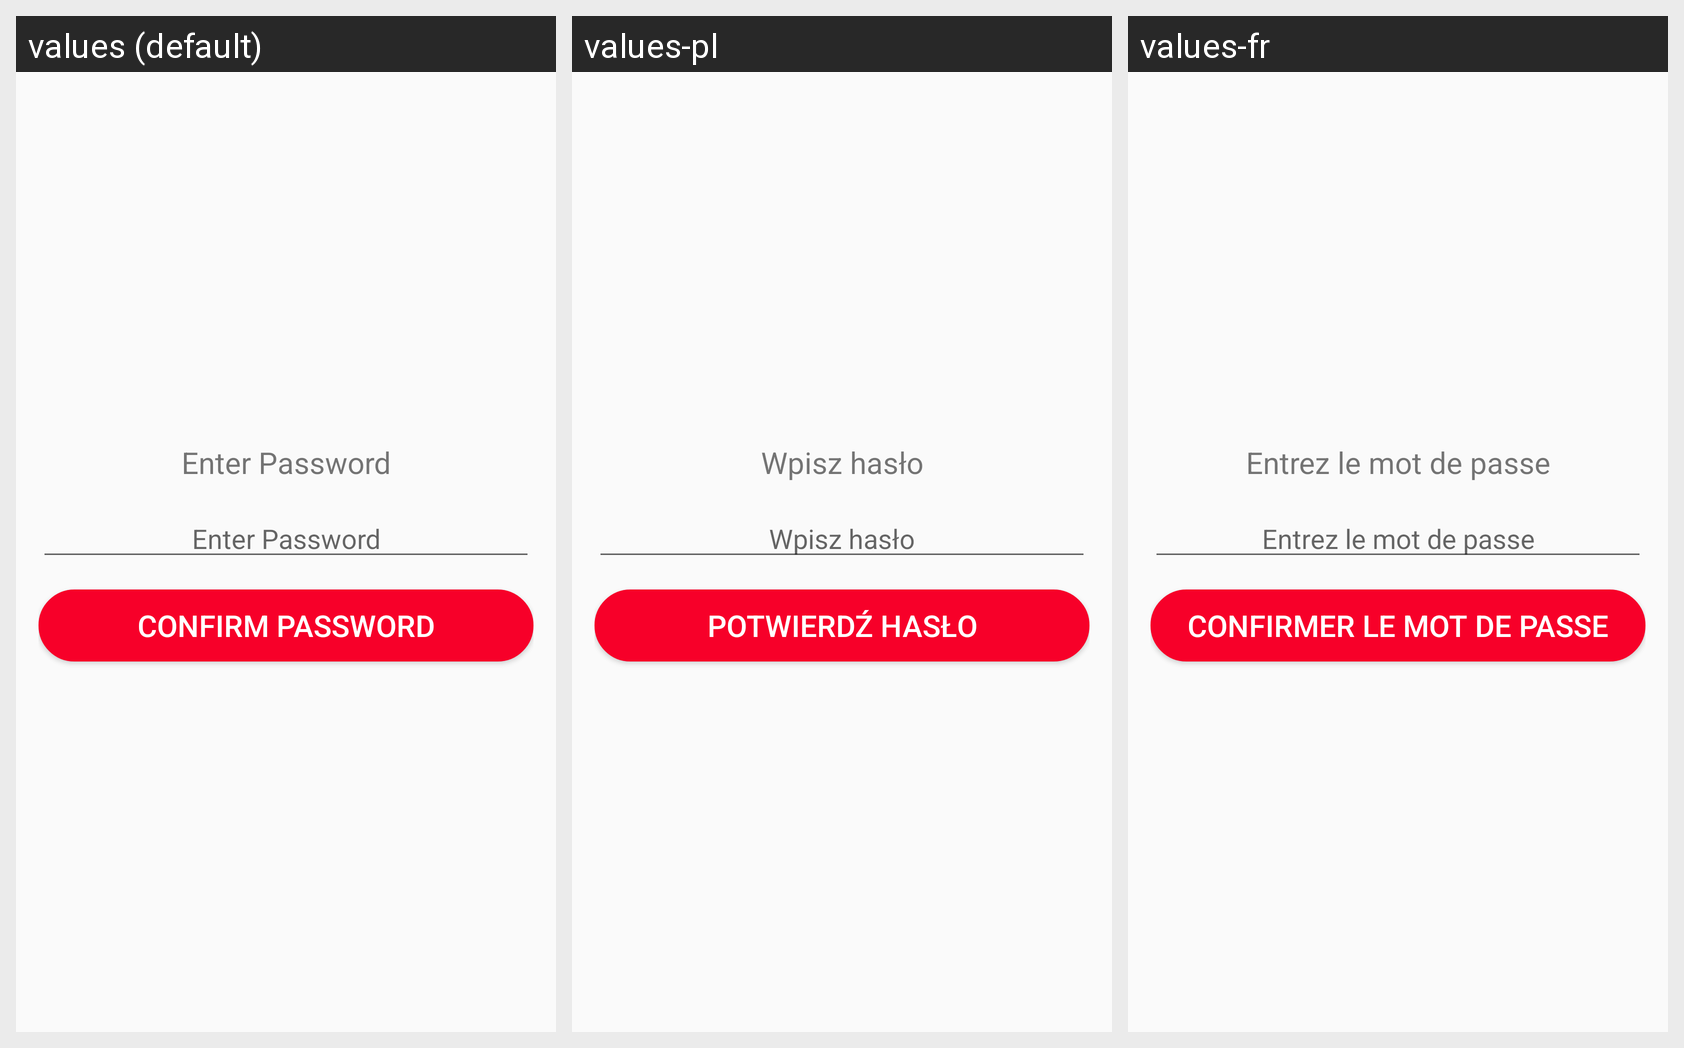

Here is an Android app screen in its default locale and in the app's own translations. Write out the translated-string differences for the strings that appear on this screen.
Android screen res/layout/password_enter.xml rendered under 3 locales, left to right: values (default), values-pl, values-fr. Device: Nexus 5 (rendered at 1080×1920; each locale shown at half size, 540×960, under a caption strip naming it); theme AppTheme.NoActionBar.
Strings drawn on this screen, with the default value and each locale's value (text and hints the layout hard-codes, and strings that could not be matched under every locale, appear in the picture but are not listed):

reg_hint_password
  values: Enter Password
  values-pl: Wpisz hasło
  values-fr: Entrez le mot de passe

confirm_password
  values: Confirm Password
  values-pl: Potwierdź hasło
  values-fr: Confirmer le mot de passe
